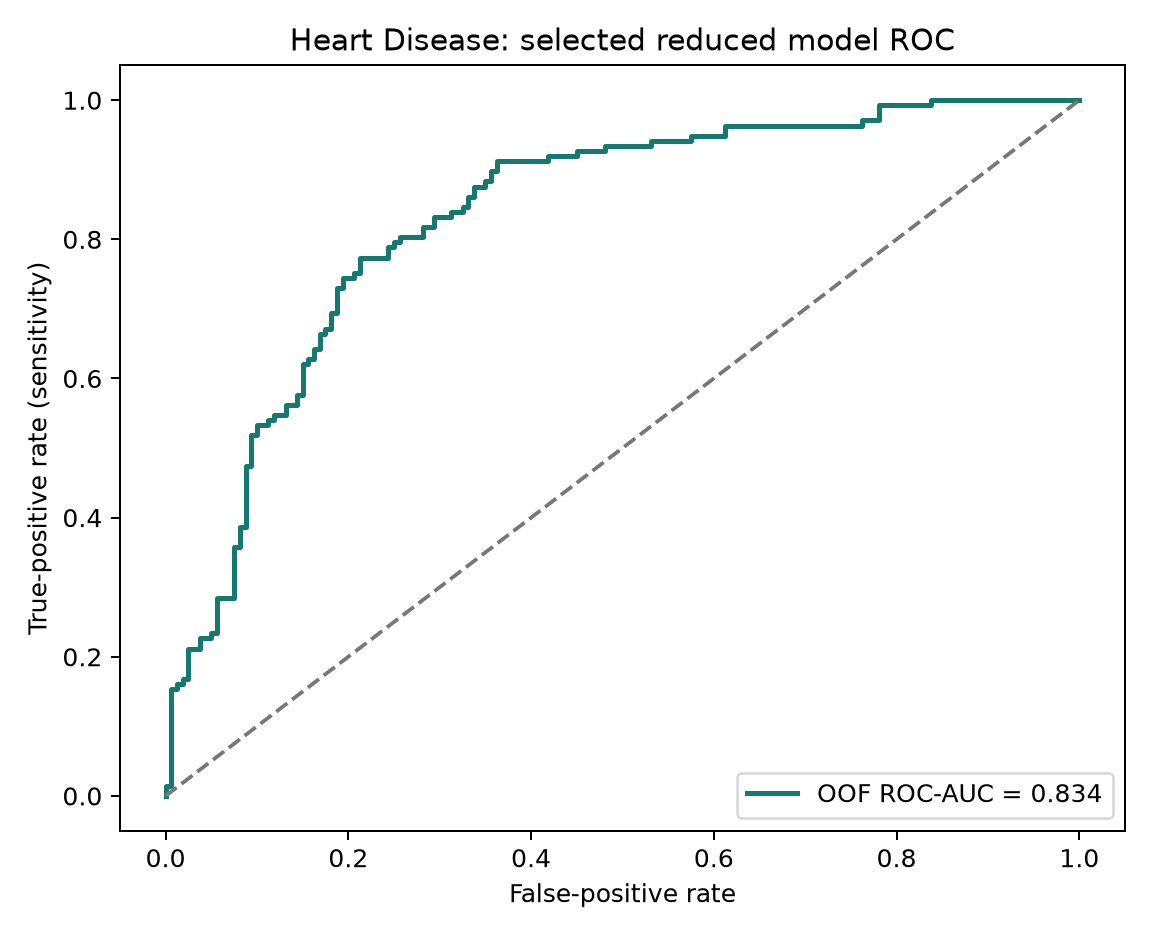

Values plotted in this chart, from the file beside it:
false_positive_rate, true_positive_rate, threshold
0.0, 0.0, infinity
0.0, 0.007299, 0.9479
0.0, 0.0146, 0.9452
0.00625, 0.0146, 0.936
0.00625, 0.1533, 0.8849
0.0125, 0.1533, 0.8828
0.0125, 0.1606, 0.8817
0.01875, 0.1606, 0.8812
0.01875, 0.1679, 0.8807
0.025, 0.1679, 0.8792
0.025, 0.2117, 0.8697
0.0375, 0.2117, 0.8659
0.0375, 0.2263, 0.8651
0.05, 0.2263, 0.8597
0.05, 0.2336, 0.8594
0.05625, 0.2336, 0.8586
0.05625, 0.2847, 0.843
0.075, 0.2847, 0.8401
0.075, 0.3577, 0.8234
0.08125, 0.3577, 0.8225
0.08125, 0.3869, 0.7998
0.0875, 0.3869, 0.7993
0.0875, 0.4745, 0.7686
0.09375, 0.4745, 0.7666
0.09375, 0.5182, 0.7402
0.1, 0.5182, 0.7391
0.1, 0.5328, 0.7137
0.1125, 0.5328, 0.7064
0.1125, 0.5401, 0.701
0.1187, 0.5401, 0.6919
0.1187, 0.5474, 0.6872
0.1313, 0.5474, 0.6751
0.1313, 0.562, 0.6593
0.1437, 0.562, 0.6542
0.1437, 0.5766, 0.649
0.15, 0.5766, 0.6485
0.15, 0.6204, 0.6371
0.1562, 0.6204, 0.6366
0.1562, 0.6277, 0.6366
0.1625, 0.6277, 0.6361
0.1625, 0.6423, 0.6187
0.1688, 0.6423, 0.6092
0.1688, 0.6642, 0.5998
0.175, 0.6642, 0.5949
0.175, 0.6715, 0.5942
0.1812, 0.6715, 0.5873
0.1812, 0.6934, 0.5707
0.1875, 0.6934, 0.5652
0.1875, 0.7299, 0.5568
0.1938, 0.7299, 0.5535
0.1938, 0.7445, 0.5528
0.2062, 0.7445, 0.5462
0.2062, 0.7518, 0.5385
0.2125, 0.7518, 0.5236
0.2125, 0.7737, 0.4996
0.2437, 0.7737, 0.4767
0.2437, 0.7883, 0.4633
0.25, 0.7883, 0.4592
0.25, 0.7956, 0.4518
0.2562, 0.7956, 0.4508
... 40 more rows
